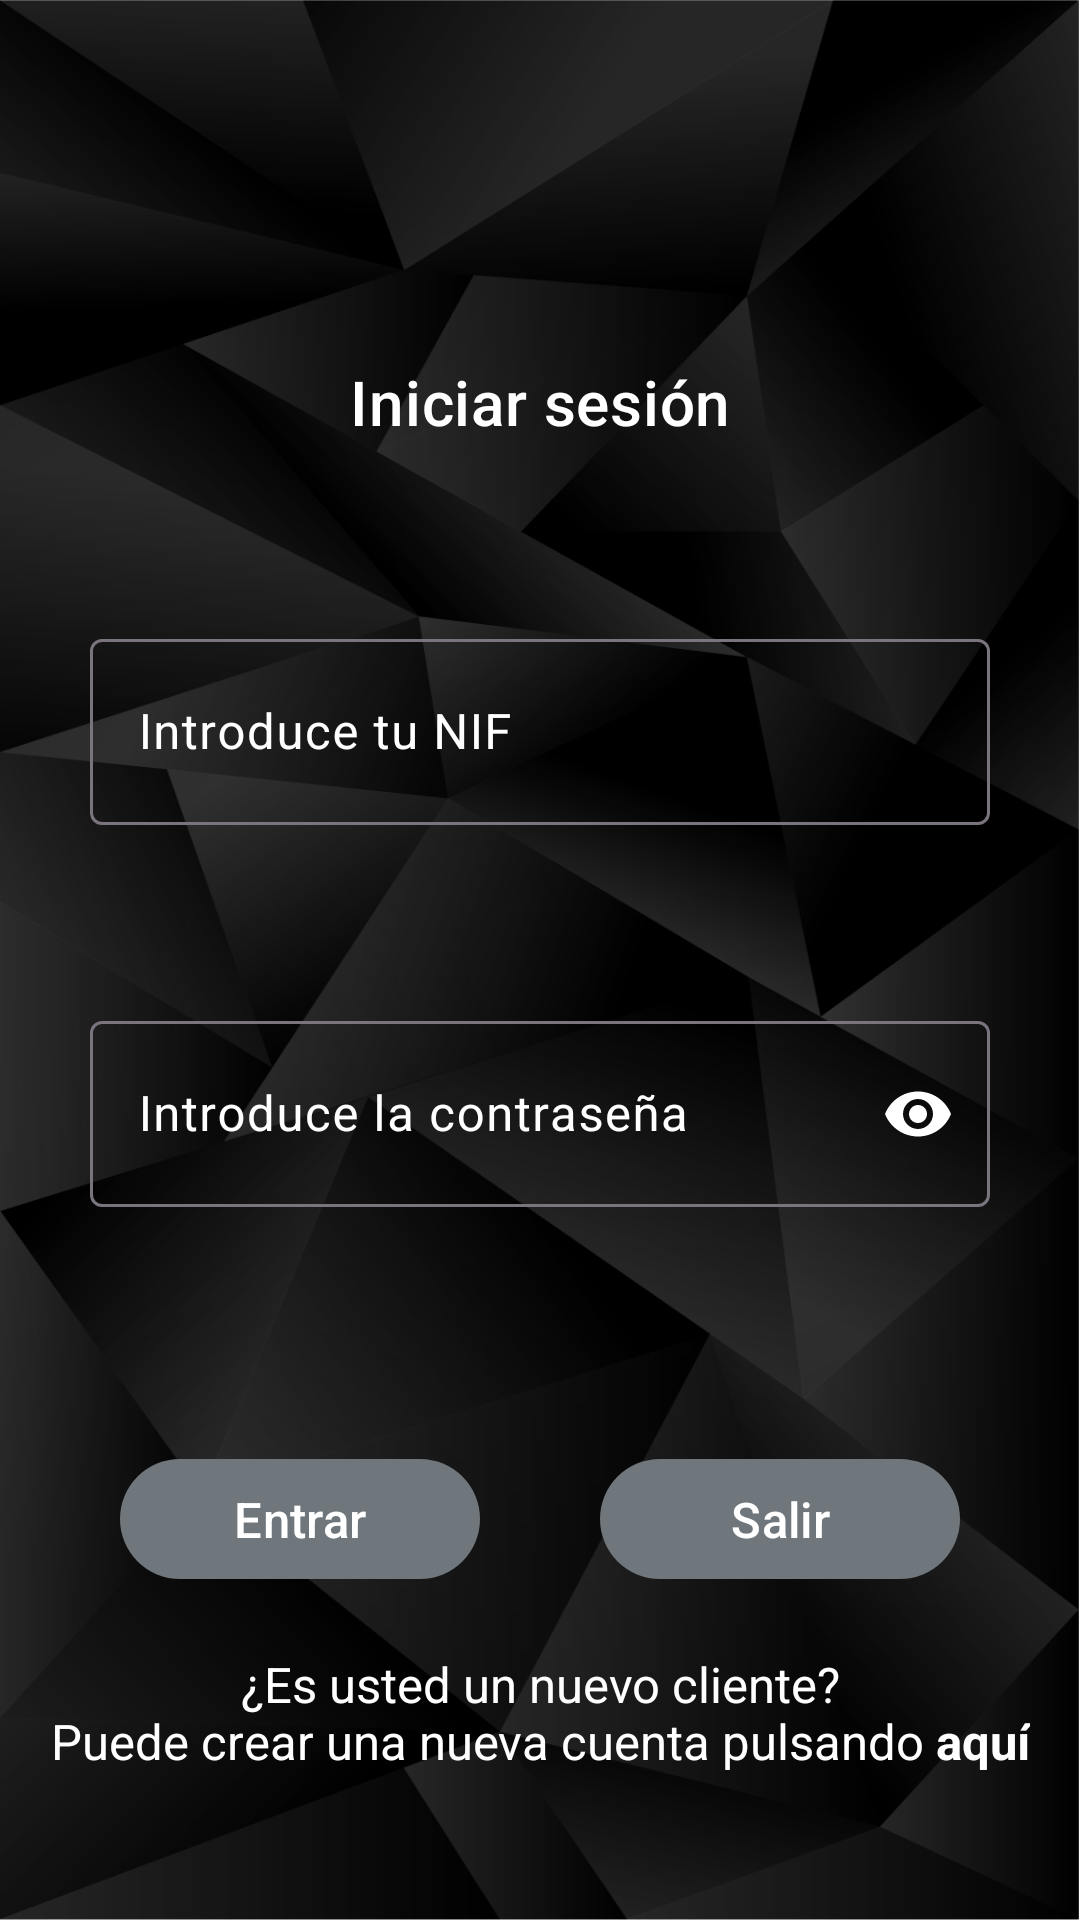

Here is an Android app screen rendered from its layout file. Give the layout XML and the strings, colors and styles it references.
<!-- AndroidManifest.xml: application theme Theme.BANCOJUALBE -->
<!-- res/layout/fragment_login.xml -->
<?xml version="1.0" encoding="utf-8"?>
<FrameLayout xmlns:android="http://schemas.android.com/apk/res/android"
    xmlns:tools="http://schemas.android.com/tools"
    android:layout_width="match_parent"
    android:layout_height="match_parent"
    xmlns:app="http://schemas.android.com/apk/res-auto"
    android:fitsSystemWindows="true"
    tools:context=".fragments.LoginFragment"
    >

   <androidx.constraintlayout.widget.ConstraintLayout
       android:layout_width="match_parent"
       android:layout_height="match_parent"
       android:background="@drawable/background_dark"
       android:theme="@style/Theme.BANCOJUALBE">
       <TextView
           android:id="@+id/titulo"
           android:layout_width="wrap_content"
           android:layout_height="wrap_content"
           android:layout_marginTop="120dp"
           android:textSize="@dimen/default_title"
           android:text="@string/iniciarSesion"
           android:textAppearance="@style/TextAppearance.MaterialComponents.Headline6"
           app:layout_constraintEnd_toEndOf="@id/centroVertical"
           app:layout_constraintStart_toStartOf="@id/centroVertical"
           app:layout_constraintTop_toTopOf="parent"
           android:textColor="@color/white"
           />

       <androidx.constraintlayout.widget.Guideline
           android:id="@+id/centroVertical"
           android:layout_width="wrap_content"
           android:layout_height="wrap_content"
           android:orientation="vertical"
           app:layout_constraintGuide_percent="0.5"
           />


       <com.google.android.material.textfield.TextInputLayout
           android:id="@+id/user"
           android:layout_width="match_parent"
           android:layout_height="wrap_content"
           app:layout_constraintTop_toBottomOf="@id/titulo"
           android:layout_marginRight="30dp"
           android:layout_marginLeft="30dp"
           android:layout_marginTop="60dp"
           android:textColorHint="@color/white"

           >
           <EditText
               android:padding="@dimen/default_margin"
               android:layout_width="match_parent"
               android:layout_height="wrap_content"
               android:layout_marginTop="60dp"
               android:hint="@string/introduceUsuario"
               android:textSize="@dimen/default_text"
               android:textColorHint="@color/white"
               android:textColor="@color/white"
               />
       </com.google.android.material.textfield.TextInputLayout>

       <com.google.android.material.textfield.TextInputLayout
           android:id="@+id/password"
           android:layout_width="match_parent"
           android:layout_height="wrap_content"
           android:layout_marginRight="30dp"
           android:layout_marginLeft="30dp"
           app:layout_constraintTop_toBottomOf="@id/user"
           android:layout_marginTop="60dp"
           app:endIconMode="password_toggle"
           android:textColorHint="@color/white"
           app:endIconTint="@color/white"
           >


           <com.google.android.material.textfield.TextInputEditText
               android:layout_width="match_parent"
               android:layout_height="wrap_content"
               android:hint="@string/introduceContrasenya"
               android:textColorHint="@color/white"
               android:textColor="@color/white"
               android:inputType="textPassword"
               android:textSize="@dimen/default_text"
               android:padding="@dimen/default_margin"
               />
       </com.google.android.material.textfield.TextInputLayout>

       <com.google.android.material.button.MaterialButton
           android:id="@+id/entrar"
           android:layout_width="120dp"
           android:layout_height="wrap_content"
           android:text="@string/entrar"
           app:layout_constraintTop_toBottomOf="@id/password"
           app:layout_constraintEnd_toStartOf="@id/centroVertical"
           android:textAlignment="center"
           android:layout_marginTop="80dp"
           android:layout_marginRight="20dp"
           android:textSize="@dimen/default_text"
           />
       <com.google.android.material.button.MaterialButton
           android:id="@+id/salir"
           android:layout_width="120dp"
           android:layout_height="wrap_content"
           android:text="@string/salir"
           app:layout_constraintTop_toBottomOf="@id/password"
           app:layout_constraintStart_toStartOf="@id/centroVertical"
           android:layout_marginTop="80dp"
           android:layout_marginLeft="20dp"
           android:textSize="@dimen/default_text"
           android:textAlignment="center"
           />

       <TextView
           android:id="@+id/tvNuevoCliente"
           android:layout_width="wrap_content"
           android:layout_height="wrap_content"
           android:layout_marginVertical="@dimen/default_margin"
           android:text="@string/nuevoCliente"
           android:textAlignment="center"
           app:layout_constraintStart_toStartOf="parent"
           app:layout_constraintEnd_toEndOf="parent"
           app:layout_constraintTop_toBottomOf="@+id/entrar"
           android:textSize="@dimen/default_text"
           />





   </androidx.constraintlayout.widget.ConstraintLayout>

</FrameLayout>
<!-- resources referenced by this layout -->
<resources>
  <color name="white">#FFFFFFFF</color>
  <dimen name="default_margin">20dp</dimen>
  <dimen name="default_text">8pt</dimen>
  <dimen name="default_title">10pt</dimen>
  <!-- drawable background_dark: png bitmap (drawable, 163733 bytes) -->
  <string name="entrar">Entrar</string>
  <string name="iniciarSesion">Iniciar sesión</string>
  <string name="introduceContrasenya">Introduce la contraseña</string>
  <string name="introduceUsuario">Introduce tu NIF</string>
  <string name="nuevoCliente">¿Es usted un nuevo cliente?\nPuede crear una nueva cuenta pulsando <b>aquí</b></string>
  <string name="salir">Salir</string>
  <style name="Theme.BANCOJUALBE" parent="Base.Theme.BANCOJUALBE">
          <item name="android:textColorHint">@color/white</item>
          <item name="colorPrimary">@color/material_dynamic_neutral_variant50</item>
          <item name="android:windowBackground">@drawable/background_dark</item>
          <item name="android:textColor">@color/white</item>
      </style>
  <style name="Base.Theme.BANCOJUALBE" parent="Theme.Material3.DayNight.NoActionBar"> 
  
          
          
      </style>
</resources>
